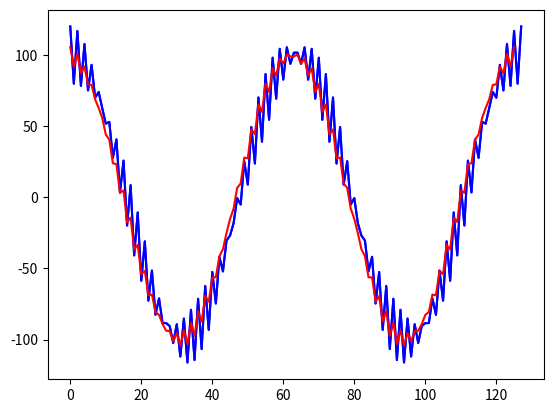

Generate this figure with matplotlib:
#Импорт библиотек
import matplotlib.pyplot as plt
import numpy as np

# функция скользящей средней
def moving_avg(x, n):
    cumsum = np.cumsum(np.insert(x, 0, 0))
    return (cumsum[n:] - cumsum[:-n]) / float(n)

#формирование зашумлённого сигнала сигнала
tt = np.linspace(0, 1, 128, endpoint=True)
xx = 100*np.cos(2*np.pi*2*tt)+20*np.cos(2*np.pi*60*tt)
#визуализация формы сигнала
plt.plot(xx,'b')
plt.show()

xy=moving_avg(xx,3) # обработка сигнала скользящей средней с окном = 3

# вывод результатов
plt.plot(xx,'b')
plt.plot(xy,'r')
plt.show()

